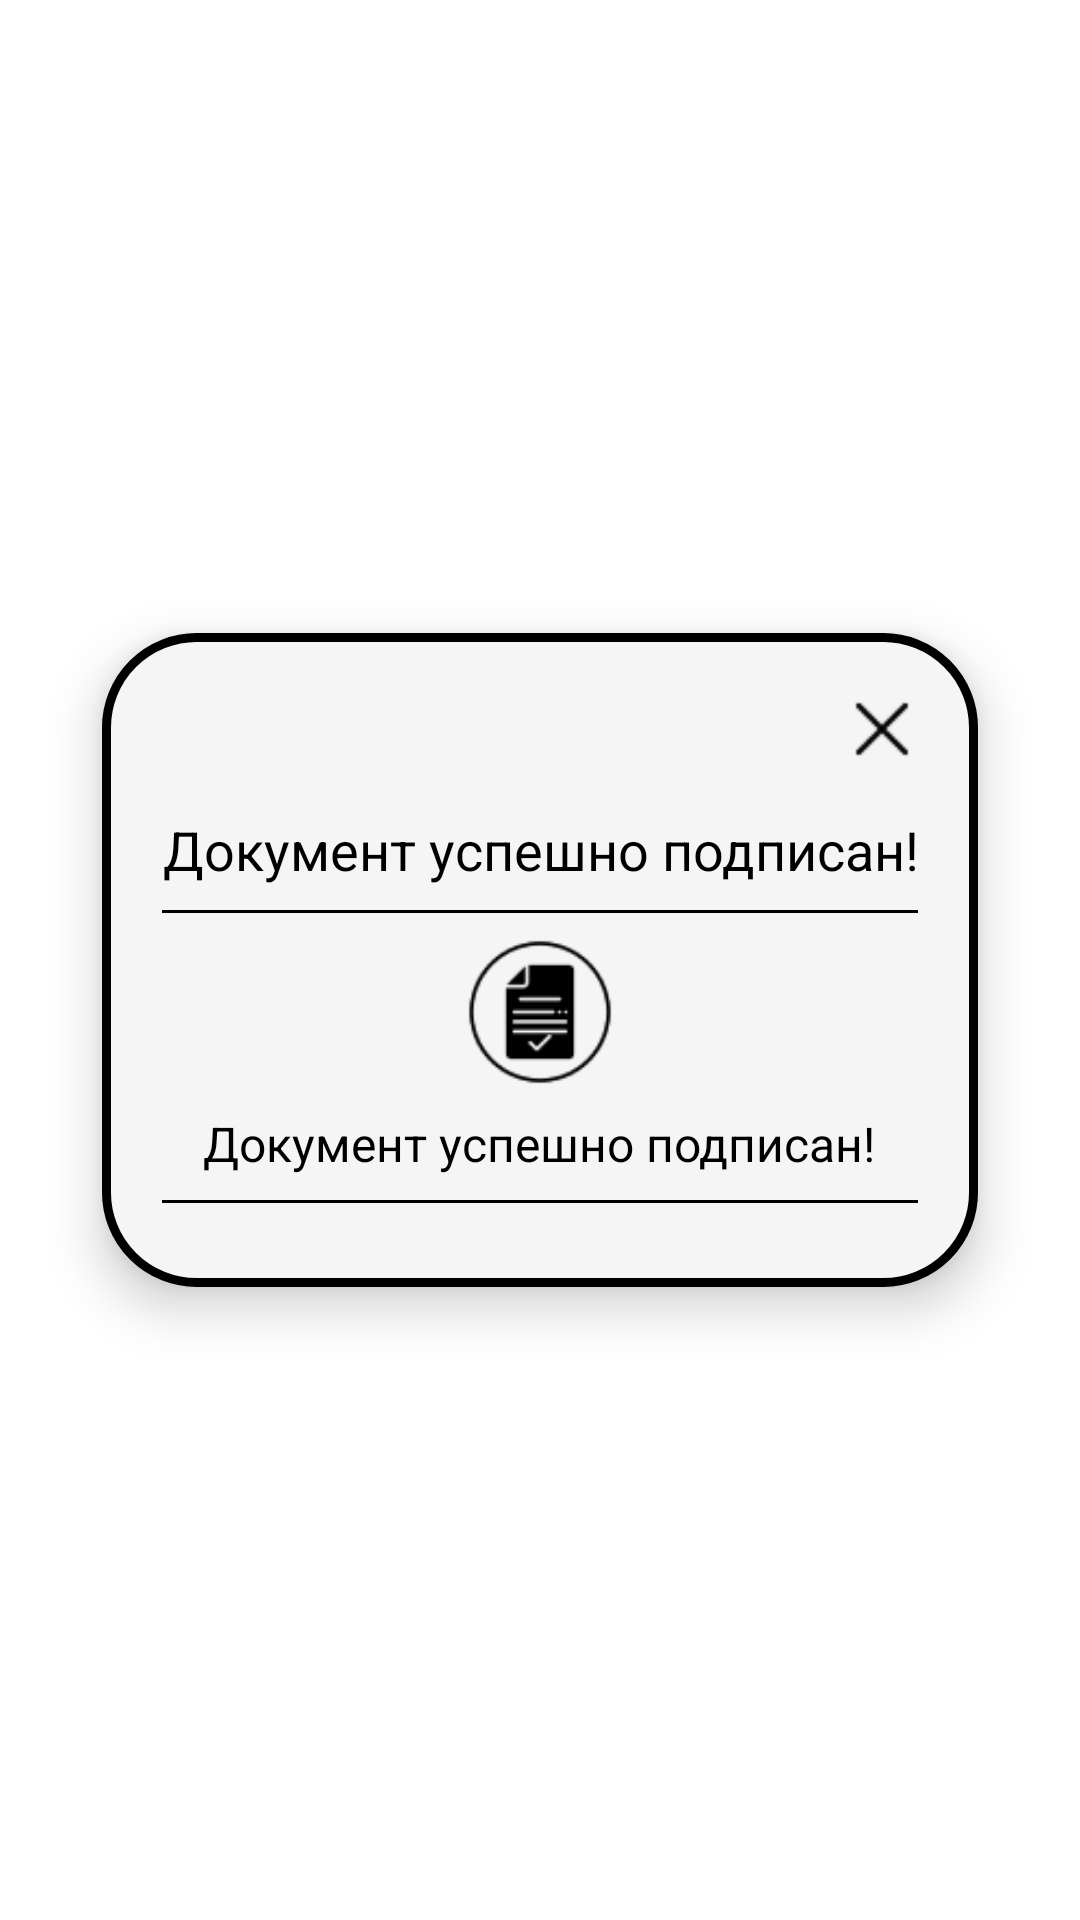

Layout XML and referenced resources for this Android screen:
<!-- AndroidManifest.xml: application theme Theme.KSU_project_mobile -->
<!-- res/layout/mail_notification_successful.xml -->
<?xml version="1.0" encoding="utf-8"?>
<androidx.constraintlayout.widget.ConstraintLayout
    xmlns:android="http://schemas.android.com/apk/res/android"
    xmlns:app="http://schemas.android.com/apk/res-auto"
    xmlns:tools="http://schemas.android.com/tools"
    android:layout_width="match_parent"
    android:layout_height="match_parent"
    tools:context=".MainActivity">


    <LinearLayout
        android:layout_width="wrap_content"
        android:layout_height="wrap_content"
        android:background="@drawable/popup_mail_notification_background"
        android:elevation="10dp"
        android:orientation="vertical"
        android:padding="20dp"
        app:layout_constraintTop_toTopOf="parent"
        app:layout_constraintBottom_toBottomOf="parent"
        app:layout_constraintStart_toStartOf="parent"
        app:layout_constraintEnd_toEndOf="parent">


        <ImageView
            android:id="@+id/closeButton"
            android:layout_width="24dp"
            android:layout_height="24dp"
            android:layout_gravity="end"
            android:src="@drawable/ic_close"
            android:contentDescription="@string/close_button" />


        <TextView
            android:id="@+id/dialogTitle"
            android:layout_width="wrap_content"
            android:layout_height="wrap_content"
            android:layout_marginTop="16dp"
            android:text="Документ успешно подписан!"
            android:textColor="@android:color/black"
            android:textSize="18sp"
            android:gravity="center"
            android:layout_gravity="center" />


        <View
            android:layout_width="match_parent"
            android:layout_height="1dp"
            android:layout_marginTop="8dp"
            android:layout_marginBottom="8dp"
            android:background="@android:color/black" />


        <ImageView
            android:id="@+id/dialogIcon"
            android:layout_width="50dp"
            android:layout_height="50dp"
            android:layout_gravity="center"
            android:contentDescription="@string/document_signed_icon"
            android:src="@drawable/ic_document_signed" />


        <TextView
            android:id="@+id/dialogMessage"
            android:layout_width="wrap_content"
            android:layout_height="wrap_content"
            android:layout_marginTop="8dp"
            android:gravity="center"
            android:text="Документ успешно подписан!"
            android:textColor="@android:color/black"
            android:textSize="16sp"
            android:layout_gravity="center" />


        <View
            android:layout_width="match_parent"
            android:layout_height="1dp"
            android:layout_marginTop="8dp"
            android:layout_marginBottom="8dp"
            android:background="@android:color/black" />

    </LinearLayout>

</androidx.constraintlayout.widget.ConstraintLayout>
<!-- resources referenced by this layout -->
<resources>
  <!-- drawable ic_close: png bitmap (drawable, 299 bytes) -->
  <!-- drawable ic_document_signed: png bitmap (drawable, 1987 bytes) -->
  <!-- drawable popup_mail_notification_background (drawable) -->
  <?xml version="1.0" encoding="utf-8"?>
  <selector xmlns:android="http://schemas.android.com/apk/res/android">
  
  
      <item>
          <shape>
  
              <solid android:color="#F5F5F5" />
  
  
              <corners android:radius="30dp" />
  
  
              <stroke
                  android:width="3dp"
                  android:color="#000000" />
          </shape>
      </item>
  
  </selector>
  <string name="close_button">Закрыть</string>
  <string name="document_signed_icon">Иконка подписанного документа</string>
  <style name="Theme.KSU_project_mobile" parent="Theme.MaterialComponents.DayNight.NoActionBar">
          <item name="colorPrimary">@color/white</item> 
          <item name="colorPrimaryVariant">@color/white</item> 
          <item name="colorOnPrimary">@color/black</item> 
          <item name="colorSecondary">@color/teal_200</item>
          <item name="colorSecondaryVariant">@color/teal_700</item>
          <item name="colorOnSecondary">@color/black</item>
      </style>
  <!-- not gathered from this repository: default colours our renderer supplied (Android Studio template values) -->
  <color name="teal_200">#FF03DAC5</color>
  <color name="teal_700">#FF018786</color>
  <color name="black">#FF000000</color>
  <color name="white">#FFFFFFFF</color>
</resources>
